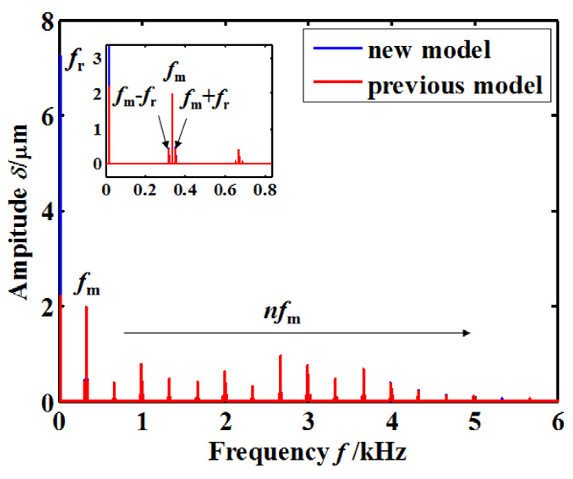

Values plotted in this chart, from the file beside it:
0.017515657620041702, 2.13764150986305
0.01752, 1.907
0.01752, 1.677
0.01752, 1.446
0.01752, 1.215
0.01752, 0.9849
0.01752, 0.7544
0.01752, 0.5238
0.01752, 0.1902
0.1017, 0.02081
0.234, 0.02748
0.3269, 0.3276
0.3302, 1.9
0.3302, 1.67
0.3302, 1.439
0.3302, 1.208
0.3302, 0.9779
0.3302, 0.7474
0.3807, 0.03863
0.5105, 0.02081
0.6428, 0.04272
0.6669, 0.3072
0.7751, 0.02081
0.9074, 0.02653
0.9915, 0.7055
0.9915, 0.4749
0.995, 0.1436
1.088, 0.02177
1.22, 0.02081
1.348, 0.05064
1.322, 0.3981
1.485, 0.02081
1.617, 0.04272
1.671, 0.3352
1.749, 0.02272
1.881, 0.02081
2.014, 0.06559
1.99, 0.5448
1.996, 0.309
2.146, 0.02081
2.289, 0.07396
2.411, 0.02272
2.543, 0.02081
2.672, 0.06797
2.665, 0.7837
2.663, 0.4889
2.651, 0.3981
2.807, 0.02081
2.946, 0.06757
2.988, 0.5815
2.988, 0.3562
3.072, 0.03529
3.204, 0.02081
3.334, 0.05306
3.318, 0.3981
3.469, 0.02081
3.606, 0.04003
3.667, 0.5972
3.667, 0.3666
3.728, 0.03217
3.866, 0.02081
... 40 more rows
